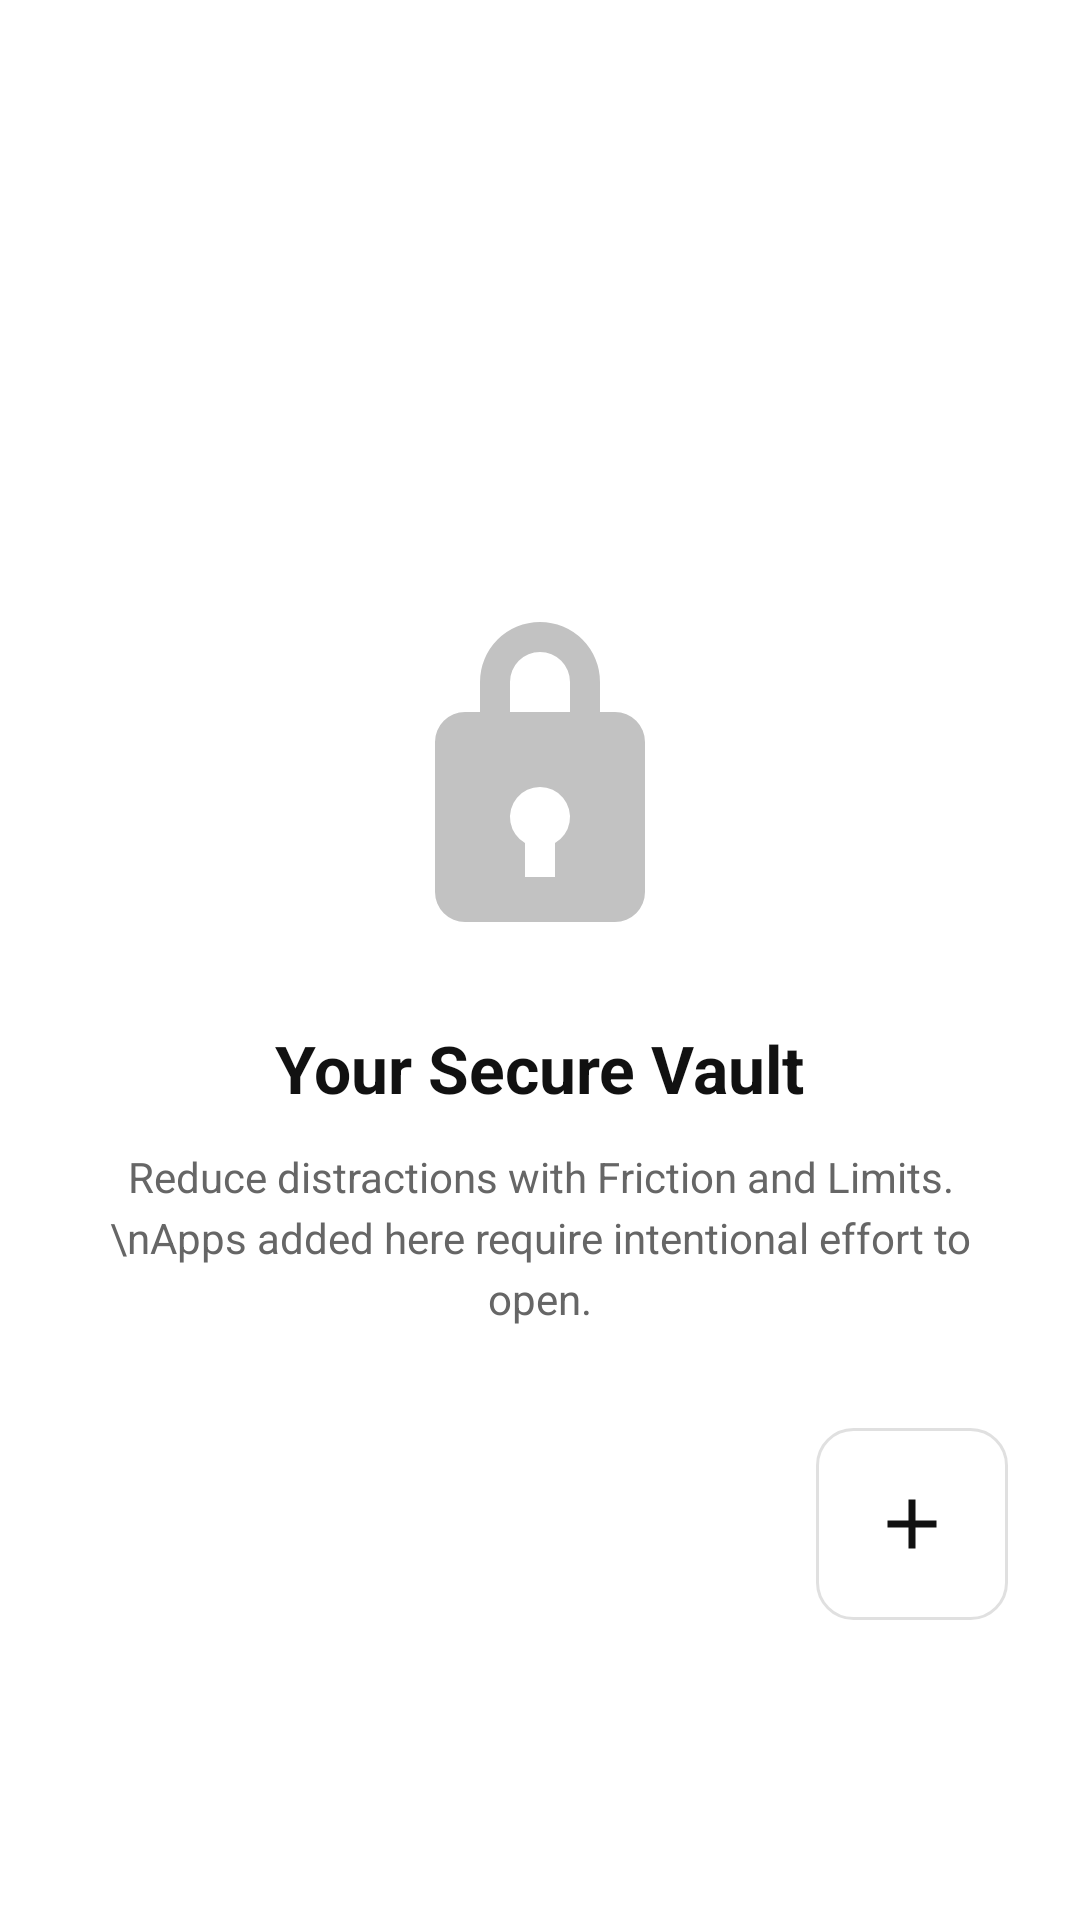

The Android layout XML behind this screen, and the referenced resources:
<!-- AndroidManifest.xml: application theme Theme.PureLauncher -->
<!-- res/layout/view_parent_vault_panel.xml -->
<?xml version="1.0" encoding="utf-8"?>
<androidx.constraintlayout.widget.ConstraintLayout
    xmlns:android="http://schemas.android.com/apk/res/android"
    xmlns:app="http://schemas.android.com/apk/res-auto"
    android:layout_width="match_parent"
    android:layout_height="match_parent"
    android:background="@color/bg_primary">

    <androidx.core.widget.NestedScrollView
        android:id="@+id/vaultEmptyState"
        android:layout_width="0dp"
        android:layout_height="0dp"
        android:fillViewport="true"
        app:layout_constraintTop_toTopOf="parent"
        app:layout_constraintBottom_toBottomOf="parent"
        app:layout_constraintStart_toStartOf="parent"
        app:layout_constraintEnd_toEndOf="parent">

        <LinearLayout
            android:layout_width="match_parent"
            android:layout_height="match_parent"
            android:orientation="vertical"
            android:padding="24dp"
            android:gravity="center_horizontal">

            <View
                android:layout_width="match_parent"
                android:layout_height="0dp"
                android:layout_weight="1" />

            <ImageView
                android:layout_width="120dp"
                android:layout_height="120dp"
                android:src="@drawable/ic_lock"
                app:tint="@color/text_secondary"
                android:alpha="0.4" />

            <TextView
                android:layout_width="wrap_content"
                android:layout_height="wrap_content"
                android:layout_marginTop="24dp"
                android:text="Your Secure Vault"
                android:textColor="@color/text_primary"
                android:textSize="22sp"
                android:textStyle="bold" />

            <TextView
                android:layout_width="wrap_content"
                android:layout_height="wrap_content"
                android:layout_marginTop="12dp"
                android:gravity="center"
                android:text="Reduce distractions with Friction and Limits.\nApps added here require intentional effort to open."
                android:textColor="@color/text_secondary"
                android:textSize="14sp"
                android:lineSpacingExtra="4dp" />

            <View
                android:layout_width="match_parent"
                android:layout_height="0dp"
                android:layout_weight="1" />

        </LinearLayout>
    </androidx.core.widget.NestedScrollView>

    <androidx.constraintlayout.widget.ConstraintLayout
        android:id="@+id/vaultListContainer"
        android:layout_width="0dp"
        android:layout_height="0dp"
        android:visibility="gone"
        app:layout_constraintTop_toTopOf="parent"
        app:layout_constraintBottom_toBottomOf="parent"
        app:layout_constraintStart_toStartOf="parent"
        app:layout_constraintEnd_toEndOf="parent">

        <TextView
            android:id="@+id/tvVaultTitle"
            android:layout_width="0dp"
            android:layout_height="wrap_content"
            android:layout_marginStart="20dp"
            android:layout_marginTop="56dp"
            android:layout_marginEnd="20dp"
            android:text="Vault"
            android:textColor="@color/text_primary"
            android:textSize="26sp"
            android:textStyle="bold"
            app:layout_constraintTop_toTopOf="parent"
            app:layout_constraintStart_toStartOf="parent"
            app:layout_constraintEnd_toEndOf="parent" />

        <Button
            android:id="@+id/btnParentUpdate"
            android:layout_width="wrap_content"
            android:layout_height="36dp"
            android:layout_marginStart="20dp"
            android:layout_marginTop="8dp"
            android:backgroundTint="@color/bg_card"
            android:text="Update"
            android:textColor="@color/text_primary"
            android:textSize="14sp"
            android:visibility="gone"
            app:layout_constraintTop_toBottomOf="@id/tvVaultTitle"
            app:layout_constraintStart_toStartOf="parent" />

        <androidx.recyclerview.widget.RecyclerView
            android:id="@+id/rvParentVaultApps"
            android:layout_width="0dp"
            android:layout_height="0dp"
            android:layout_marginTop="12dp"
            android:paddingStart="20dp"
            android:paddingEnd="20dp"
            android:clipToPadding="false"
            app:layout_constraintTop_toBottomOf="@id/btnParentUpdate"
            app:layout_constraintBottom_toBottomOf="parent"
            app:layout_constraintStart_toStartOf="parent"
            app:layout_constraintEnd_toEndOf="parent" />

    </androidx.constraintlayout.widget.ConstraintLayout>

    <ImageView
        android:id="@+id/btnAddVault"
        android:layout_width="64dp"
        android:layout_height="64dp"
        android:layout_marginEnd="24dp"
        android:layout_marginBottom="100dp"
        android:background="@drawable/bg_icon_surface"
        android:contentDescription="Add to vault"
        android:padding="18dp"
        android:src="@drawable/ic_add"
        android:tint="@color/text_primary"
        app:layout_constraintBottom_toBottomOf="parent"
        app:layout_constraintEnd_toEndOf="parent" />

</androidx.constraintlayout.widget.ConstraintLayout>
<!-- resources referenced by this layout -->
<resources>
  <color name="bg_card">#F7F7F7</color>
  <color name="bg_primary">#FFFFFF</color>
  <color name="text_primary">#111111</color>
  <color name="text_secondary">#666666</color>
  <!-- drawable bg_icon_surface (drawable) -->
  <?xml version="1.0" encoding="utf-8"?>
  <shape xmlns:android="http://schemas.android.com/apk/res/android" android:shape="rectangle">
      <corners android:radius="12dp" />
      <solid android:color="@color/bg_card_elevated" />
      <stroke android:width="1dp" android:color="@color/border" />
  </shape>
  <!-- drawable ic_add (drawable) -->
  <?xml version="1.0" encoding="utf-8"?>
  <vector xmlns:android="http://schemas.android.com/apk/res/android"
  	android:width="24dp"
  	android:height="24dp"
  	android:viewportWidth="24"
  	android:viewportHeight="24">
  	<path
  		android:fillColor="#FFFFFFFF"
  		android:pathData="M19,13H13V19H11V13H5V11H11V5H13V11H19V13Z" />
  </vector>
  <!-- drawable ic_lock (drawable) -->
  <?xml version="1.0" encoding="utf-8"?>
  <vector xmlns:android="http://schemas.android.com/apk/res/android"
  	android:width="24dp"
  	android:height="24dp"
  	android:viewportWidth="24"
  	android:viewportHeight="24">
  	<path
  		android:fillColor="#FFFFFFFF"
  		android:pathData="M17,8H16V6A4,4 0 0,0 8,6V8H7A2,2 0 0,0 5,10V20A2,2 0 0,0 7,22H17A2,2 0 0,0 19,20V10A2,2 0 0,0 17,8ZM10,6A2,2 0 0,1 14,6V8H10V6ZM13,16.73V19H11V16.73A2,2 0 1,1 13,16.73Z" />
  </vector>
  <style name="Theme.PureLauncher" parent="Base.Theme.PureLauncher" />
  <color name="bg_card_elevated">#FFFFFF</color>
  <color name="border">#E0E0E0</color>
  <style name="Base.Theme.PureLauncher" parent="Theme.Material3.DayNight.NoActionBar">
          
          <item name="android:windowBackground">@color/bg_primary</item>
          
          <item name="android:windowAnimationStyle">@style/NoWindowAnimation</item>
      </style>
  <style name="NoWindowAnimation">
          <item name="android:activityOpenEnterAnimation">@null</item>
          <item name="android:activityOpenExitAnimation">@null</item>
          <item name="android:activityCloseEnterAnimation">@null</item>
          <item name="android:activityCloseExitAnimation">@null</item>
          <item name="android:taskOpenEnterAnimation">@null</item>
          <item name="android:taskOpenExitAnimation">@null</item>
          <item name="android:taskCloseEnterAnimation">@null</item>
          <item name="android:taskCloseExitAnimation">@null</item>
          <item name="android:taskToFrontEnterAnimation">@null</item>
          <item name="android:taskToFrontExitAnimation">@null</item>
      </style>
</resources>
